The GitHub repository TakanashaTaryu/Osteosarcoma-Histopathology-Classification contains a labelled image folder "dataset_balanced" with 3 categories: non-tumor, non-viable tumor, viable tumor. Examples follow, each with its label.

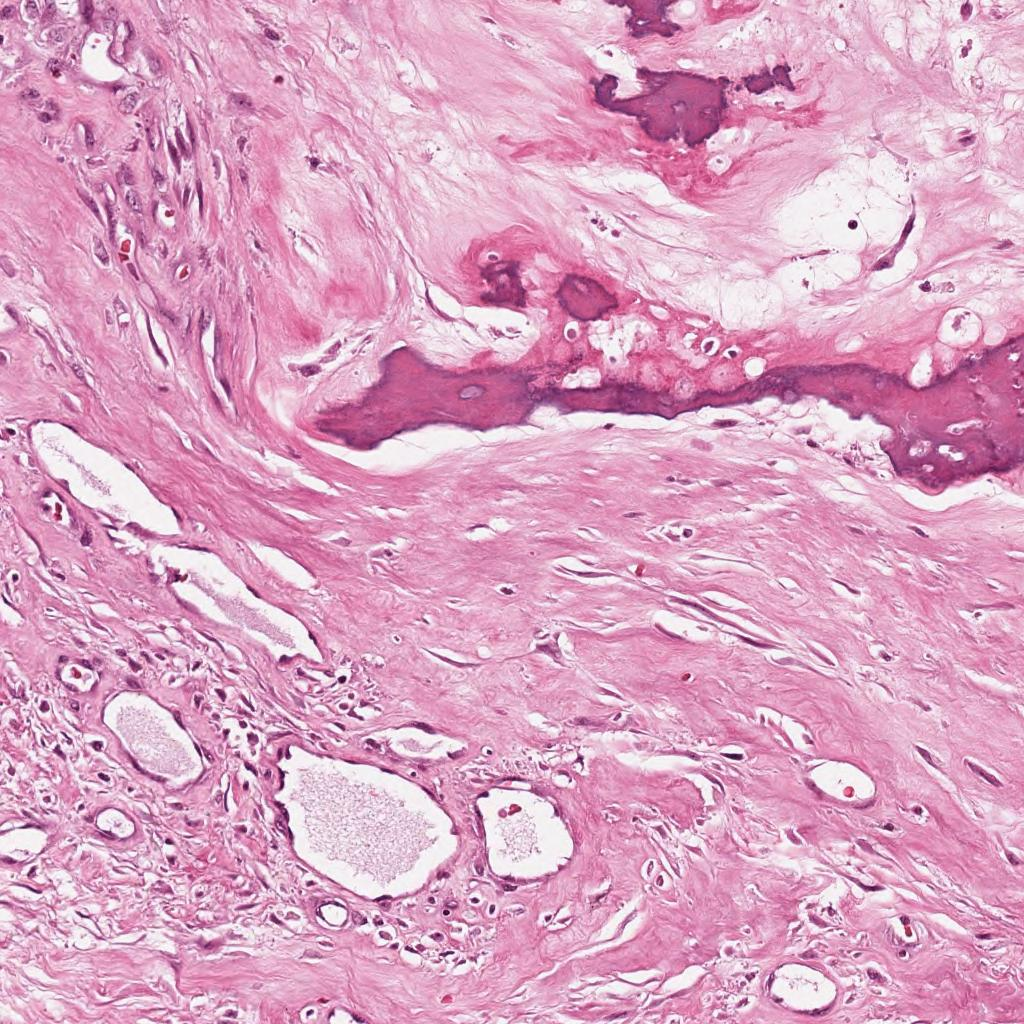
Label: non-viable tumor

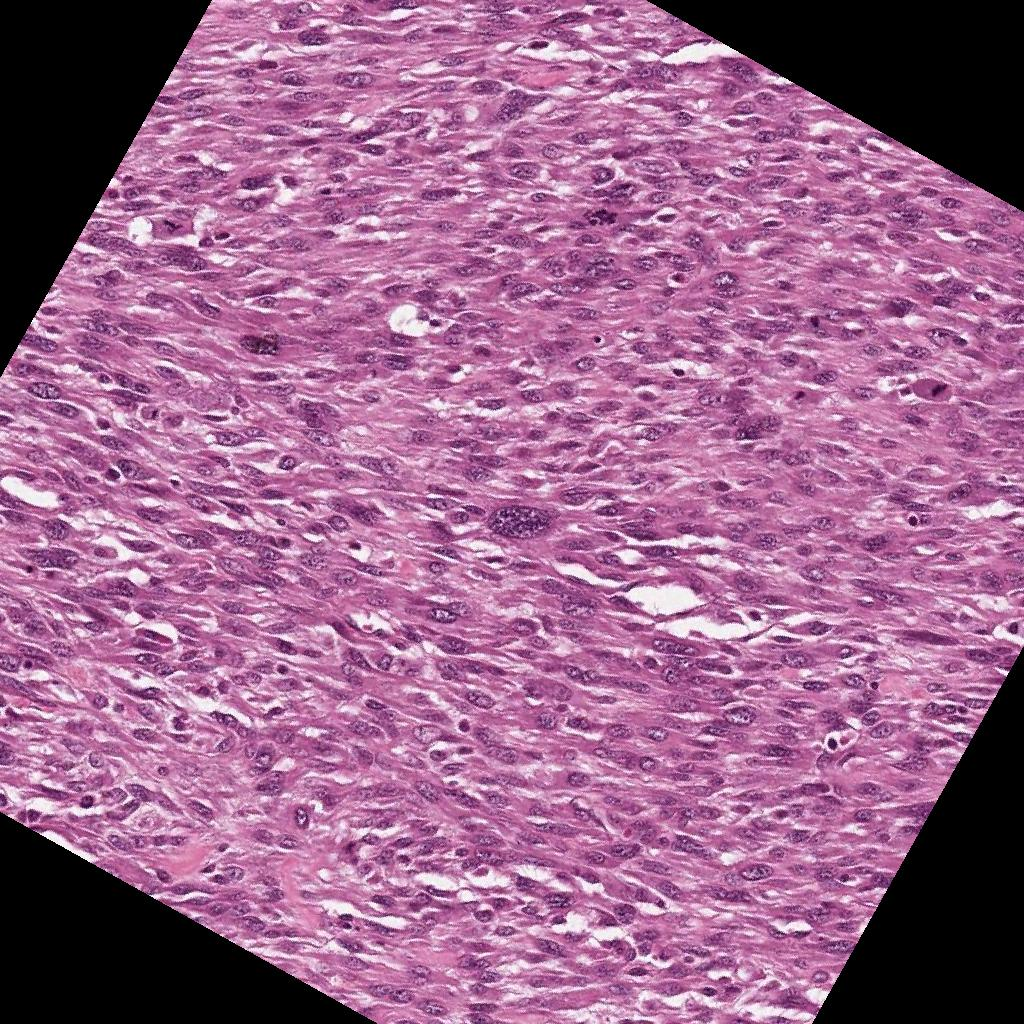
Label: viable tumor

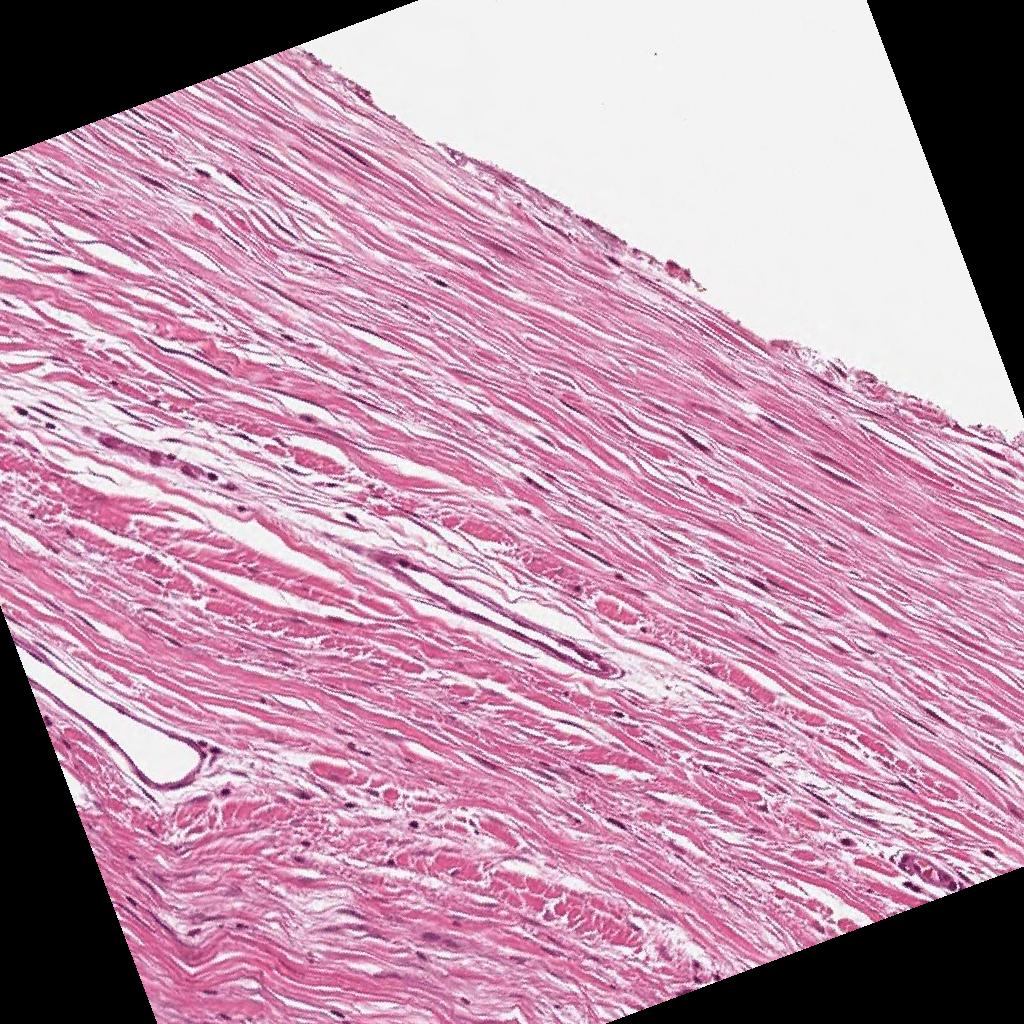
Label: non-tumor

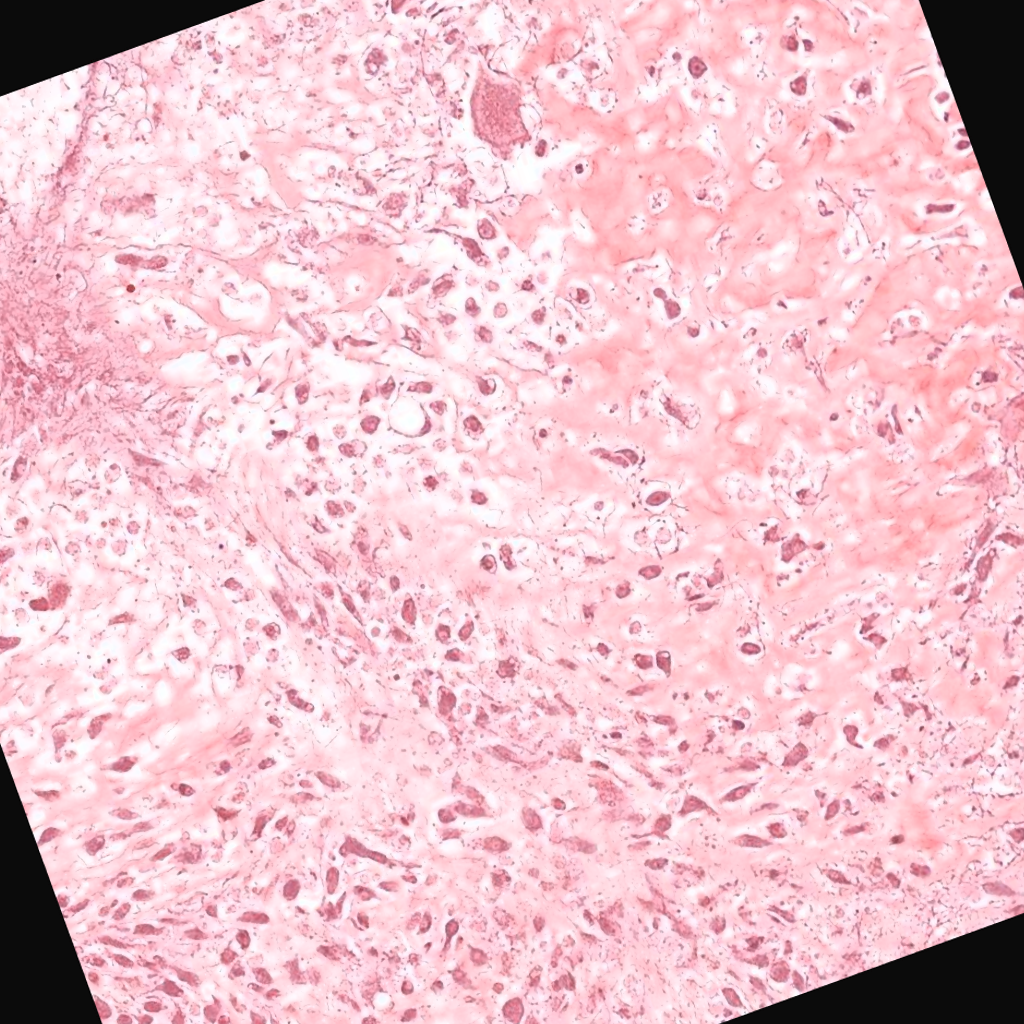
Label: non-viable tumor

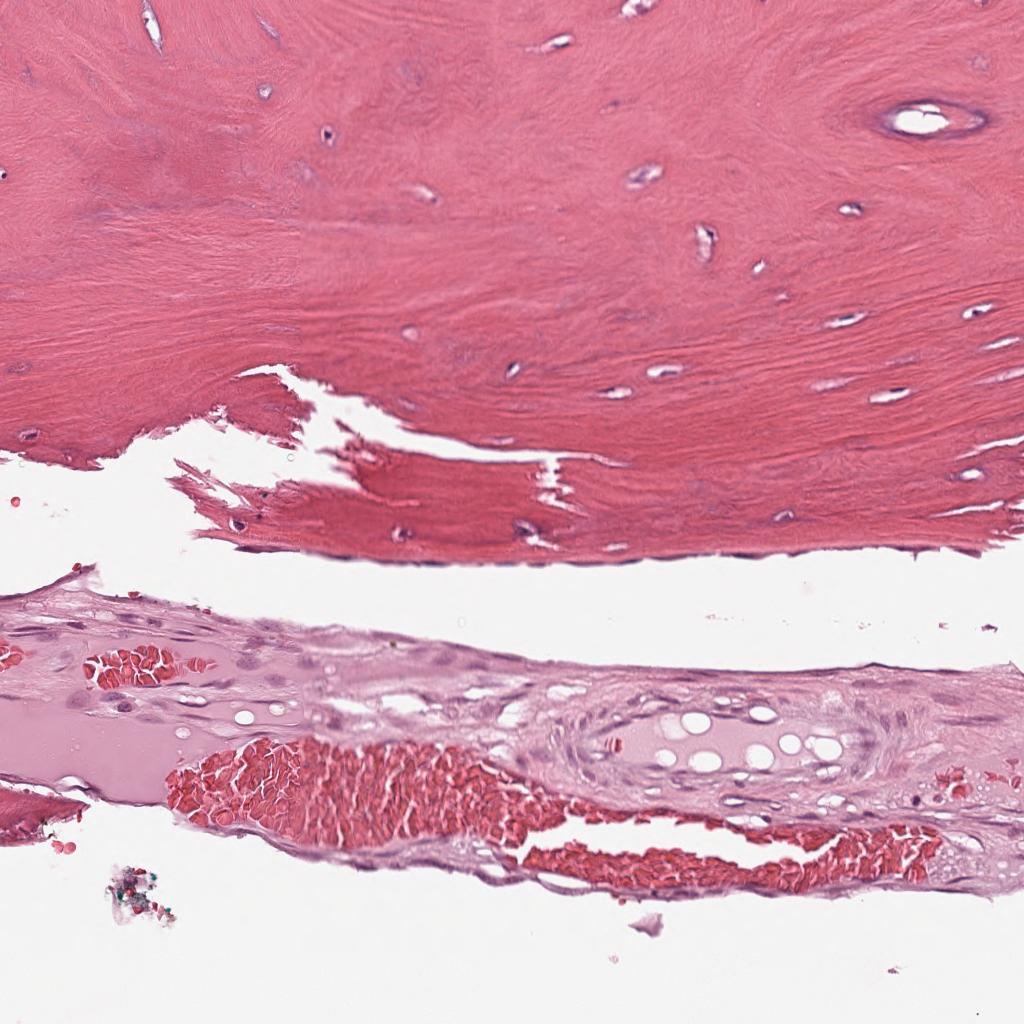
Label: non-tumor

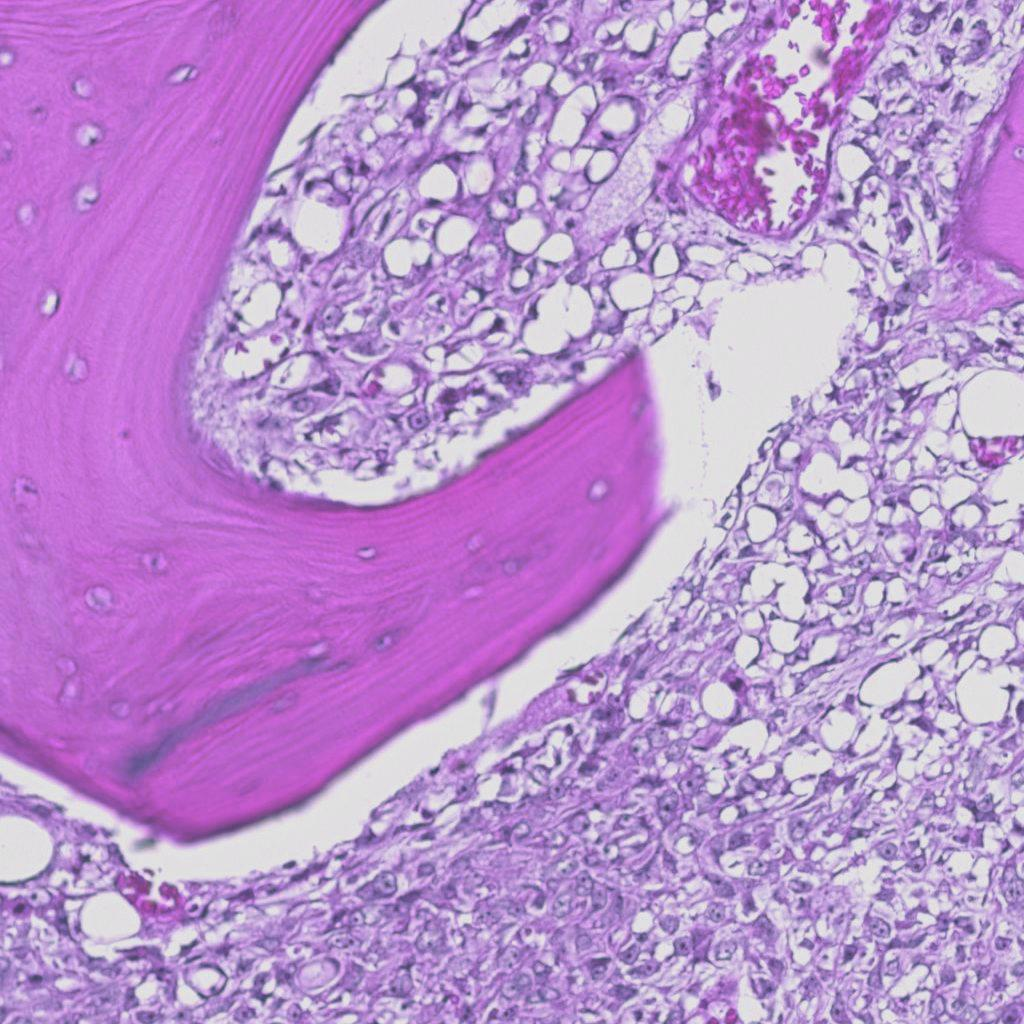
Label: viable tumor
